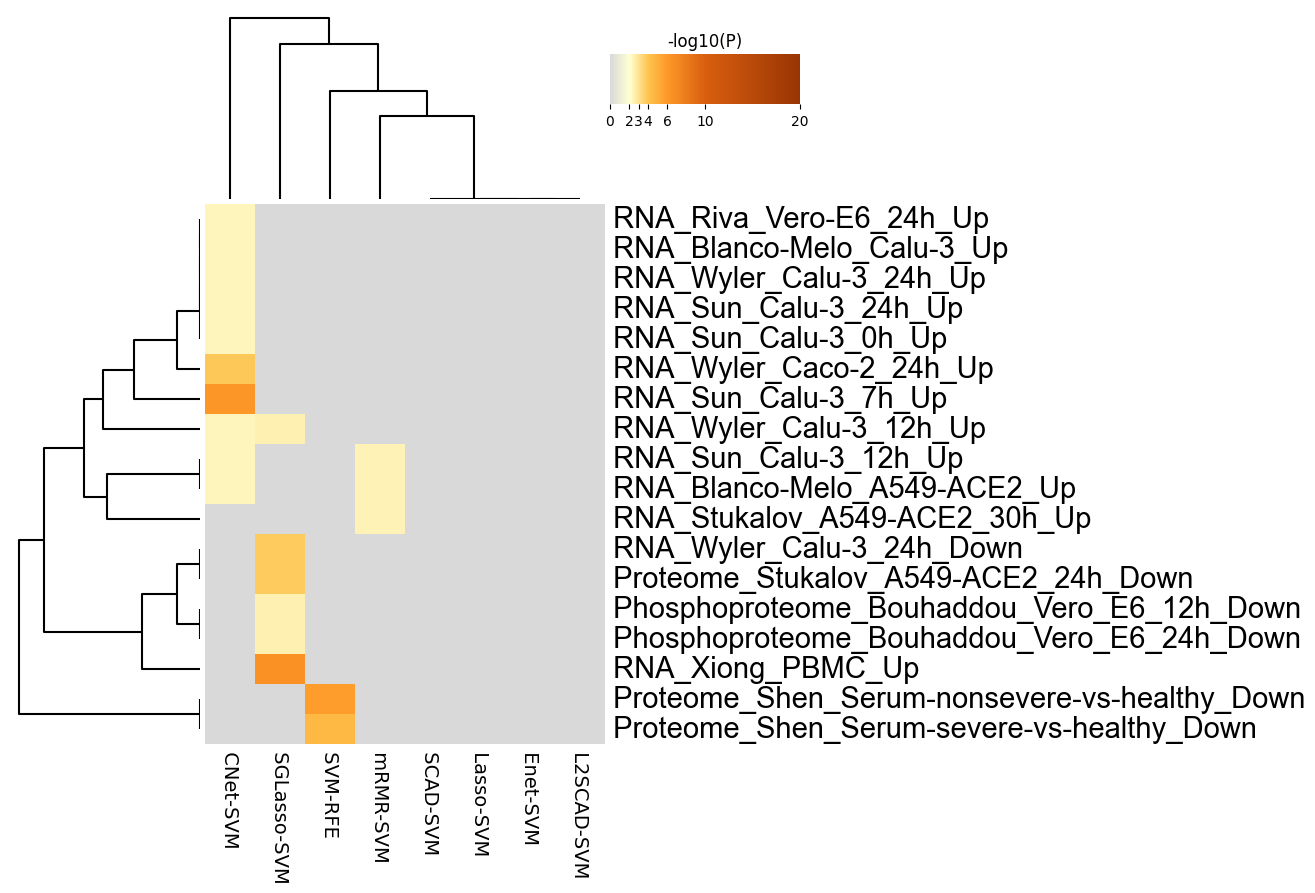

Values plotted in this chart, from the file beside it:
GO, Description, _LogP_CNet-SVM, _LogP_Enet-SVM, _LogP_L2SCAD-SVM, _LogP_Lasso-SVM, _LogP_SCAD-SVM, _LogP_SGLasso-SVM, _LogP_SVM-RFE, _LogP_mRMR-SVM
COVID243, RNA_Riva_Vero-E6_24h_Up, -2.41, 0.0, 0.0, 0.0, 0.0, 0.0, 0.0, 0.0
COVID016, RNA_Blanco-Melo_Calu-3_Up, -2.41, 0.0, 0.0, 0.0, 0.0, 0.0, 0.0, 0.0
COVID050, RNA_Wyler_Calu-3_24h_Up, -2.41, 0.0, 0.0, 0.0, 0.0, 0.0, 0.0, 0.0
COVID040, RNA_Sun_Calu-3_24h_Up, -2.41, 0.0, 0.0, 0.0, 0.0, 0.0, 0.0, 0.0
COVID036, RNA_Sun_Calu-3_0h_Up, -2.41, 0.0, 0.0, 0.0, 0.0, 0.0, 0.0, 0.0
COVID046, RNA_Wyler_Caco-2_24h_Up, -3.854, 0.0, 0.0, 0.0, 0.0, 0.0, 0.0, 0.0
COVID042, RNA_Sun_Calu-3_7h_Up, -6.228, 0.0, 0.0, 0.0, 0.0, 0.0, 0.0, 0.0
COVID048, RNA_Wyler_Calu-3_12h_Up, -2.41, 0.0, 0.0, 0.0, 0.0, -2.577, 0.0, 0.0
COVID038, RNA_Sun_Calu-3_12h_Up, -2.41, 0.0, 0.0, 0.0, 0.0, 0.0, 0.0, -2.491
COVID010, RNA_Blanco-Melo_A549-ACE2_Up, -2.41, 0.0, 0.0, 0.0, 0.0, 0.0, 0.0, -2.491
COVID193, RNA_Stukalov_A549-ACE2_30h_Up, 0.0, 0.0, 0.0, 0.0, 0.0, 0.0, 0.0, -2.491
COVID049, RNA_Wyler_Calu-3_24h_Down, 0.0, 0.0, 0.0, 0.0, 0.0, -3.791, 0.0, 0.0
COVID134, Proteome_Stukalov_A549-ACE2_24h_Down, 0.0, 0.0, 0.0, 0.0, 0.0, -3.796, 0.0, 0.0
COVID057, Phosphoproteome_Bouhaddou_Vero_E6_12h_Do…, 0.0, 0.0, 0.0, 0.0, 0.0, -2.577, 0.0, 0.0
COVID059, Phosphoproteome_Bouhaddou_Vero_E6_24h_Do…, 0.0, 0.0, 0.0, 0.0, 0.0, -2.577, 0.0, 0.0
COVID054, RNA_Xiong_PBMC_Up, 0.0, 0.0, 0.0, 0.0, 0.0, -6.543, 0.0, 0.0
COVID217, Proteome_Shen_Serum-nonsevere-vs-healthy…, 0.0, 0.0, 0.0, 0.0, 0.0, 0.0, -5.811, 0.0
COVID213, Proteome_Shen_Serum-severe-vs-healthy_Do…, 0.0, 0.0, 0.0, 0.0, 0.0, 0.0, -4.58, 0.0
